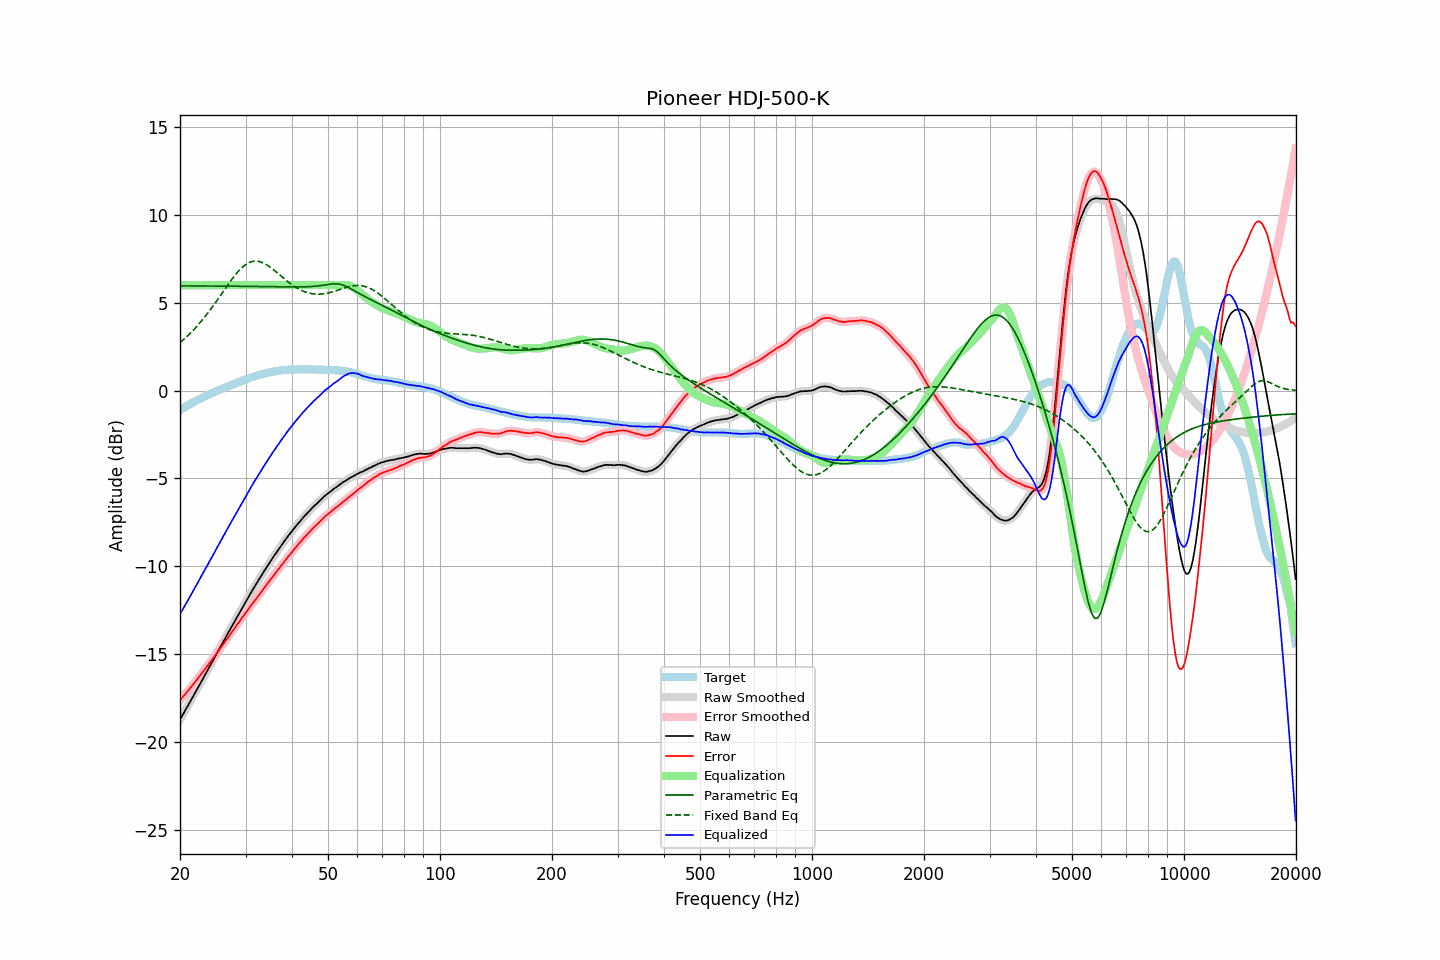

Values plotted in this chart, from the file beside it:
frequency, raw, error, smoothed, error_smoothed, equalization, parametric_eq, fixed_band_eq, equalized_raw, equalized_smoothed, target
20.00, -18.73, -17.62, -18.73, -17.62, 6.00, 5.96, 2.73, -12.73, -12.73, -1.11
20.20, -18.57, -17.52, -18.58, -17.52, 6.00, 5.96, 2.80, -12.57, -12.58, -1.05
20.40, -18.41, -17.41, -18.42, -17.42, 6.00, 5.96, 2.88, -12.41, -12.42, -1.00
20.61, -18.26, -17.31, -18.25, -17.31, 6.00, 5.96, 2.96, -12.26, -12.25, -0.94
20.81, -18.09, -17.20, -18.09, -17.20, 6.00, 5.96, 3.05, -12.09, -12.09, -0.89
21.02, -17.92, -17.09, -17.93, -17.09, 6.00, 5.95, 3.13, -11.92, -11.93, -0.83
21.23, -17.76, -16.98, -17.77, -16.98, 6.00, 5.95, 3.22, -11.76, -11.77, -0.78
21.44, -17.60, -16.87, -17.60, -16.87, 6.00, 5.95, 3.32, -11.60, -11.60, -0.73
21.66, -17.45, -16.76, -17.44, -16.76, 6.00, 5.95, 3.41, -11.45, -11.44, -0.68
21.87, -17.27, -16.64, -17.28, -16.64, 6.00, 5.95, 3.51, -11.27, -11.28, -0.63
22.09, -17.11, -16.53, -17.11, -16.53, 6.00, 5.95, 3.61, -11.11, -11.11, -0.58
22.31, -16.94, -16.41, -16.95, -16.41, 6.00, 5.95, 3.71, -10.94, -10.95, -0.53
22.54, -16.79, -16.29, -16.78, -16.29, 6.00, 5.95, 3.81, -10.79, -10.78, -0.50
22.76, -16.61, -16.17, -16.62, -16.17, 6.00, 5.95, 3.92, -10.61, -10.62, -0.45
22.99, -16.46, -16.05, -16.45, -16.05, 6.00, 5.95, 4.03, -10.46, -10.45, -0.41
23.22, -16.29, -15.93, -16.29, -15.93, 6.00, 5.95, 4.14, -10.29, -10.29, -0.36
23.45, -16.12, -15.81, -16.12, -15.81, 6.00, 5.95, 4.26, -10.12, -10.12, -0.32
23.69, -15.96, -15.69, -15.95, -15.68, 6.00, 5.95, 4.38, -9.96, -9.95, -0.27
23.92, -15.78, -15.55, -15.79, -15.56, 6.00, 5.95, 4.50, -9.78, -9.79, -0.23
24.16, -15.62, -15.44, -15.62, -15.44, 6.00, 5.95, 4.62, -9.62, -9.62, -0.18
24.40, -15.45, -15.31, -15.46, -15.32, 6.00, 5.95, 4.74, -9.45, -9.46, -0.14
24.65, -15.30, -15.20, -15.29, -15.19, 6.00, 5.95, 4.87, -9.30, -9.29, -0.10
24.89, -15.12, -15.06, -15.12, -15.06, 6.00, 5.95, 5.00, -9.12, -9.12, -0.06
25.14, -14.95, -14.93, -14.96, -14.94, 6.00, 5.95, 5.13, -8.95, -8.96, -0.02
25.39, -14.79, -14.81, -14.79, -14.81, 6.00, 5.95, 5.26, -8.79, -8.79, 0.02
25.65, -14.63, -14.68, -14.62, -14.68, 6.00, 5.95, 5.39, -8.63, -8.62, 0.06
25.91, -14.46, -14.55, -14.46, -14.55, 6.00, 5.95, 5.52, -8.46, -8.46, 0.10
26.16, -14.28, -14.42, -14.29, -14.42, 6.00, 5.94, 5.66, -8.28, -8.29, 0.14
26.43, -14.13, -14.29, -14.12, -14.29, 6.00, 5.94, 5.79, -8.13, -8.12, 0.16
26.69, -13.95, -14.16, -13.96, -14.16, 6.00, 5.94, 5.92, -7.95, -7.96, 0.20
26.96, -13.80, -14.04, -13.79, -14.03, 6.00, 5.94, 6.05, -7.80, -7.79, 0.24
27.23, -13.63, -13.90, -13.63, -13.90, 6.00, 5.94, 6.18, -7.63, -7.63, 0.27
27.50, -13.47, -13.78, -13.46, -13.77, 6.00, 5.94, 6.30, -7.47, -7.46, 0.31
27.77, -13.29, -13.64, -13.30, -13.64, 6.00, 5.94, 6.42, -7.29, -7.30, 0.35
28.05, -13.13, -13.51, -13.13, -13.52, 6.00, 5.94, 6.54, -7.13, -7.13, 0.38
28.33, -12.97, -13.39, -12.97, -13.39, 6.00, 5.94, 6.65, -6.97, -6.97, 0.42
28.62, -12.82, -13.27, -12.81, -13.27, 6.00, 5.94, 6.76, -6.82, -6.81, 0.46
28.90, -12.65, -13.15, -12.65, -13.15, 6.00, 5.94, 6.86, -6.65, -6.65, 0.50
29.19, -12.48, -13.01, -12.49, -13.02, 6.00, 5.94, 6.95, -6.48, -6.49, 0.53
29.48, -12.32, -12.89, -12.32, -12.89, 6.00, 5.93, 7.03, -6.32, -6.32, 0.57
29.78, -12.17, -12.77, -12.16, -12.77, 6.00, 5.93, 7.11, -6.17, -6.16, 0.60
30.08, -12.01, -12.64, -12.01, -12.64, 6.00, 5.93, 7.18, -6.01, -6.01, 0.63
30.38, -11.85, -12.52, -11.85, -12.51, 6.00, 5.93, 7.24, -5.85, -5.85, 0.67
30.68, -11.68, -12.38, -11.69, -12.39, 6.00, 5.93, 7.28, -5.68, -5.69, 0.70
30.99, -11.53, -12.26, -11.53, -12.26, 6.00, 5.93, 7.32, -5.53, -5.53, 0.74
31.30, -11.38, -12.14, -11.38, -12.14, 6.00, 5.93, 7.35, -5.38, -5.38, 0.77
31.61, -11.23, -12.02, -11.22, -12.02, 6.00, 5.93, 7.36, -5.23, -5.22, 0.80
31.93, -11.08, -11.90, -11.07, -11.90, 6.00, 5.93, 7.37, -5.08, -5.07, 0.82
32.24, -10.92, -11.78, -10.93, -11.78, 6.00, 5.92, 7.37, -4.92, -4.93, 0.85
32.57, -10.78, -11.66, -10.78, -11.66, 6.00, 5.92, 7.35, -4.78, -4.78, 0.88
32.89, -10.63, -11.54, -10.63, -11.54, 6.00, 5.92, 7.33, -4.63, -4.63, 0.91
33.22, -10.48, -11.41, -10.48, -11.42, 6.00, 5.92, 7.29, -4.48, -4.48, 0.93
33.55, -10.33, -11.29, -10.34, -11.29, 6.00, 5.92, 7.26, -4.33, -4.34, 0.96
33.89, -10.19, -11.17, -10.19, -11.17, 6.00, 5.92, 7.21, -4.19, -4.19, 0.97
34.23, -10.05, -11.04, -10.05, -11.04, 6.00, 5.92, 7.16, -4.05, -4.05, 0.99
34.57, -9.90, -10.92, -9.90, -10.92, 6.00, 5.91, 7.09, -3.90, -3.90, 1.02
34.92, -9.76, -10.79, -9.76, -10.80, 6.00, 5.91, 7.03, -3.76, -3.76, 1.04
35.27, -9.63, -10.68, -9.62, -10.68, 6.00, 5.91, 6.96, -3.63, -3.62, 1.06
35.62, -9.49, -10.56, -9.49, -10.56, 6.00, 5.91, 6.89, -3.49, -3.49, 1.07
35.97, -9.35, -10.44, -9.35, -10.44, 6.00, 5.91, 6.81, -3.35, -3.35, 1.09
... 635 more rows
